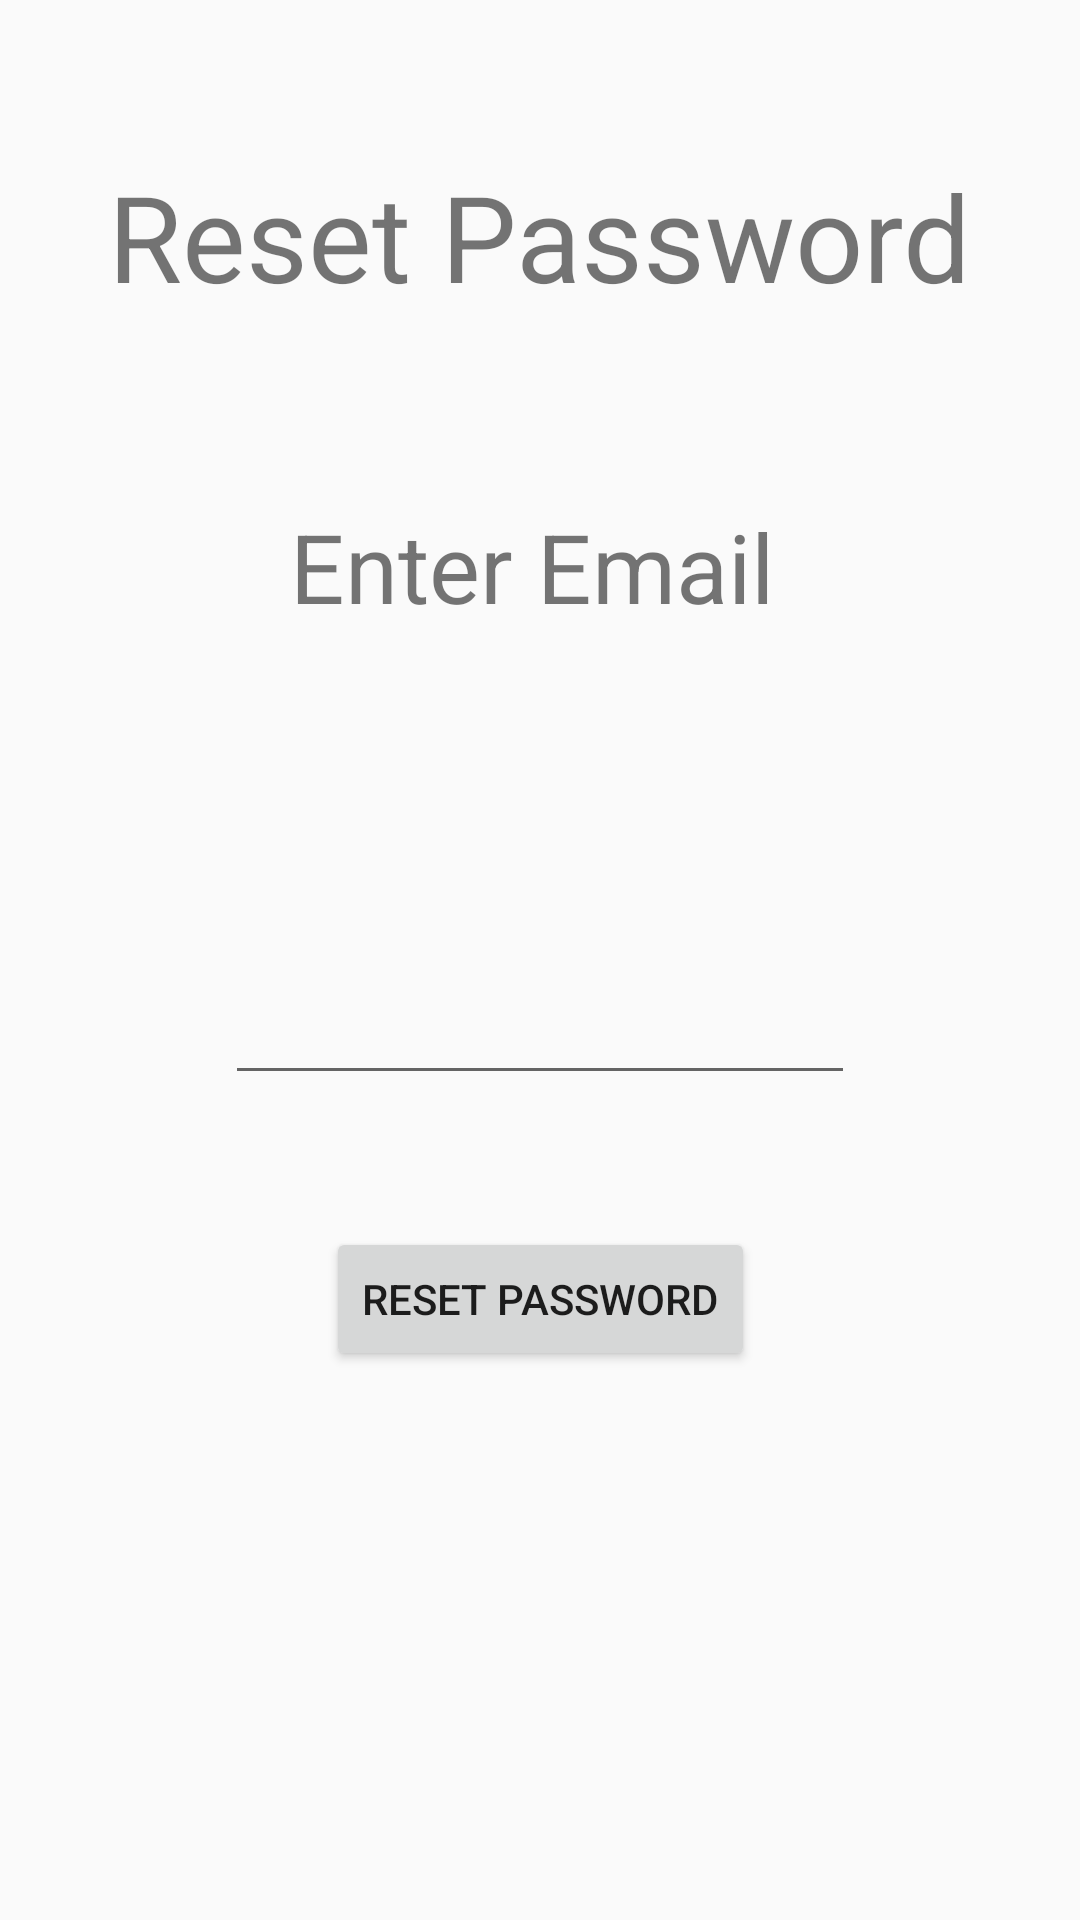

Produce the Android XML layout that renders to this screen, including the resource entries it uses.
<!-- AndroidManifest.xml: application theme Theme.AppCompat.Light -->
<!-- res/layout/forgotpassword.xml -->
<?xml version="1.0" encoding="utf-8"?>
<android.support.constraint.ConstraintLayout xmlns:android="http://schemas.android.com/apk/res/android"
    xmlns:app="http://schemas.android.com/apk/res-auto"
    xmlns:tools="http://schemas.android.com/tools"
    android:layout_width="match_parent"
    android:layout_height="match_parent"
    tools:layout_editor_absoluteY="50dp">

    <TextView
        android:id="@+id/emailHeading"
        android:layout_width="167dp"
        android:layout_height="0dp"
        android:layout_marginBottom="9dp"
        android:text="@string/email_string"
        android:textSize="32dp"
        app:layout_constraintBottom_toTopOf="@+id/emailInput"
        app:layout_constraintEnd_toEndOf="parent"
        app:layout_constraintStart_toStartOf="parent"
        app:layout_constraintTop_toBottomOf="@+id/resetPasswordHeading" />

    <Button
        android:id="@+id/resetPasswordButton"
        android:layout_width="wrap_content"
        android:layout_height="wrap_content"
        android:layout_marginBottom="183dp"
        android:onClick="resetPressed"
        android:text="@string/reset_password_string"
        app:layout_constraintBottom_toBottomOf="parent"
        app:layout_constraintEnd_toEndOf="parent"
        app:layout_constraintStart_toStartOf="parent"
        app:layout_constraintTop_toBottomOf="@+id/emailInput" />

    <EditText
        android:id="@+id/emailInput"
        android:layout_width="wrap_content"
        android:layout_height="wrap_content"
        android:layout_marginBottom="44dp"
        android:ems="10"
        android:inputType="textEmailAddress"
        app:layout_constraintBottom_toTopOf="@+id/resetPasswordButton"
        app:layout_constraintEnd_toEndOf="parent"
        app:layout_constraintStart_toStartOf="parent"
        app:layout_constraintTop_toBottomOf="@+id/emailHeading" />

    <TextView
        android:id="@+id/resetPasswordHeading"
        android:layout_width="wrap_content"
        android:layout_height="wrap_content"
        android:layout_marginBottom="62dp"
        android:layout_marginTop="52dp"
        android:text="@string/reset_password_string"
        android:textSize="40dp"
        app:layout_constraintBottom_toTopOf="@+id/emailHeading"
        app:layout_constraintEnd_toEndOf="parent"
        app:layout_constraintStart_toStartOf="parent"
        app:layout_constraintTop_toTopOf="parent" />
</android.support.constraint.ConstraintLayout>
<!-- resources referenced by this layout -->
<resources>
  <string name="email_string">Enter Email</string>
  <string name="reset_password_string">Reset Password</string>
</resources>
